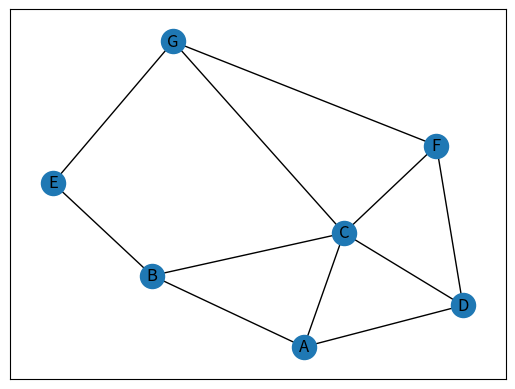

Here is the Python script that generated this plot:
import math
import matplotlib.pyplot as plt
import pandas
import networkx as nx

G = nx.Graph() # Graph Objekt (Behälter)

    
labels = ["A","B","C","D","E","F","G"]

matrix = [[0,5,7,4,0,0,0],
          [5,0,3,0,9,0,0],
          [7,3,0,5,0,8,1],
          [4,0,5,0,0,3,0],
          [0,9,0,0,0,0,4],
          [0,0,8,3,0,0,1],
          [0,0,1,0,3,1,0]]

# wir brauchen sogenannte "Pandas"-Dataframes
AdjMatrix = pandas.DataFrame(matrix, index=labels, columns=labels)

gerichtet = False

for i in range(len(matrix)):
    for j in range(len(matrix[i])):
        if matrix[i][j] != matrix[j][i]:
            gerichtet = True
            print("matrix[", i, "][", j, "] != matrix[", i, "][", j, "]")

if gerichtet:
    print("Graph ist gerichtet")

G = nx.from_pandas_adjacency(AdjMatrix)

# Zeichne den Graph
nx.draw_networkx(nx.from_pandas_adjacency(AdjMatrix))
plt.show()
